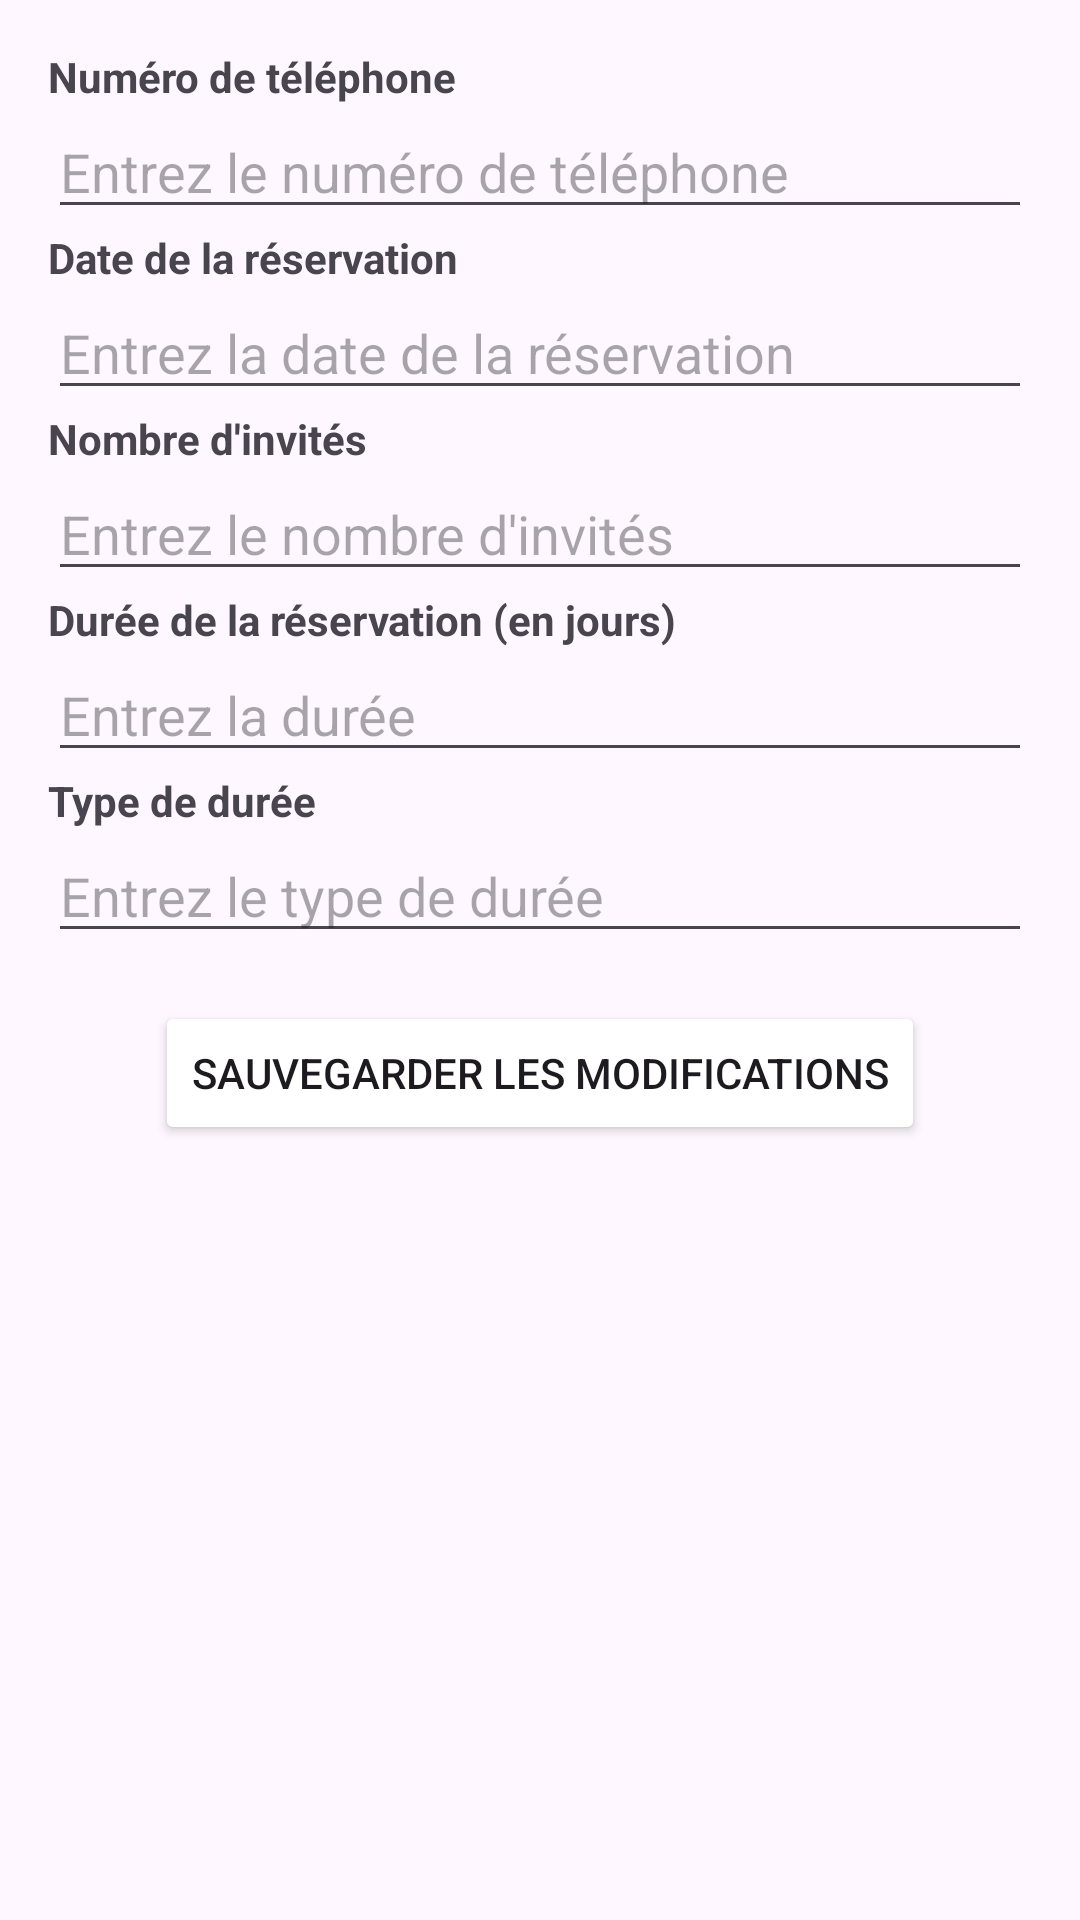

Layout XML and referenced resources for this Android screen:
<!-- AndroidManifest.xml: application theme Theme.MobileAppProjectTEKDev5SAE3 -->
<!-- res/layout/fragment_edit_reservation.xml -->
<?xml version="1.0" encoding="utf-8"?>
<FrameLayout xmlns:android="http://schemas.android.com/apk/res/android"
    xmlns:tools="http://schemas.android.com/tools"
    android:layout_width="match_parent"
    android:layout_height="match_parent"
    tools:context=".EditReservationFragment">

    
    <LinearLayout
        android:layout_width="match_parent"
        android:layout_height="match_parent"
        android:orientation="vertical"
        android:padding="16dp"
        android:weightSum="1">

        
        <TextView
            android:layout_width="match_parent"
            android:layout_height="wrap_content"
            android:text="Numéro de téléphone"
            android:textStyle="bold" />

        <EditText
            android:id="@+id/editTextPhone"
            android:layout_width="match_parent"
            android:layout_height="wrap_content"
            android:hint="Entrez le numéro de téléphone"
            android:inputType="phone" />

        
        <TextView
            android:layout_width="match_parent"
            android:layout_height="wrap_content"
            android:text="Date de la réservation"
            android:textStyle="bold" />

        <EditText
            android:id="@+id/editTextDate"
            android:layout_width="match_parent"
            android:layout_height="wrap_content"
            android:hint="Entrez la date de la réservation"
            android:inputType="date" />

        
        <TextView
            android:layout_width="match_parent"
            android:layout_height="wrap_content"
            android:text="Nombre d'invités"
            android:textStyle="bold" />

        <EditText
            android:id="@+id/editTextGuests"
            android:layout_width="match_parent"
            android:layout_height="wrap_content"
            android:hint="Entrez le nombre d'invités"
            android:inputType="number" />

        
        <TextView
            android:layout_width="match_parent"
            android:layout_height="wrap_content"
            android:text="Durée de la réservation (en jours)"
            android:textStyle="bold" />

        <EditText
            android:id="@+id/editTextDuration"
            android:layout_width="match_parent"
            android:layout_height="wrap_content"
            android:hint="Entrez la durée"
            android:inputType="number" />

        
        <TextView
            android:layout_width="match_parent"
            android:layout_height="wrap_content"
            android:text="Type de durée"
            android:textStyle="bold" />

        <EditText
            android:id="@+id/editTextDurationType"
            android:layout_width="match_parent"
            android:layout_height="wrap_content"
            android:hint="Entrez le type de durée"
            android:inputType="text" />

        
        <Button
            android:id="@+id/btnSaveReservation"
            android:layout_width="wrap_content"
            android:layout_height="wrap_content"

            android:text="Sauvegarder les modifications"
            android:backgroundTint="@color/primaryColor"
            android:layout_gravity="center_horizontal"
            android:layout_marginTop="16dp" />

    </LinearLayout>

</FrameLayout>
<!-- resources referenced by this layout -->
<resources>
  <style name="Theme.MobileAppProjectTEKDev5SAE3" parent="Base.Theme.MobileAppProjectTEKDev5SAE3" />
  <style name="Base.Theme.MobileAppProjectTEKDev5SAE3" parent="Theme.Material3.DayNight.NoActionBar">
          
          
          
          <item name="colorPrimary">@color/lavender</item>
          <item name="colorPrimaryVariant">@color/lavender</item>
          <item name="colorOnPrimary">@color/white</item>
          
          <item name="colorSecondary">@color/teal_200</item>
          <item name="colorSecondaryVariant">@color/teal_700</item>
          <item name="colorOnSecondary">@color/black</item>
          
          <item name="android:statusBarColor">?attr/colorPrimaryVariant</item>
          
      </style>
  <color name="lavender">#8692f7</color>
  <color name="white">#FFFFFFFF</color>
  <color name="teal_200">#FF03DAC5</color>
  <color name="teal_700">#018786</color>
  <color name="black">#FF000000</color>
</resources>
